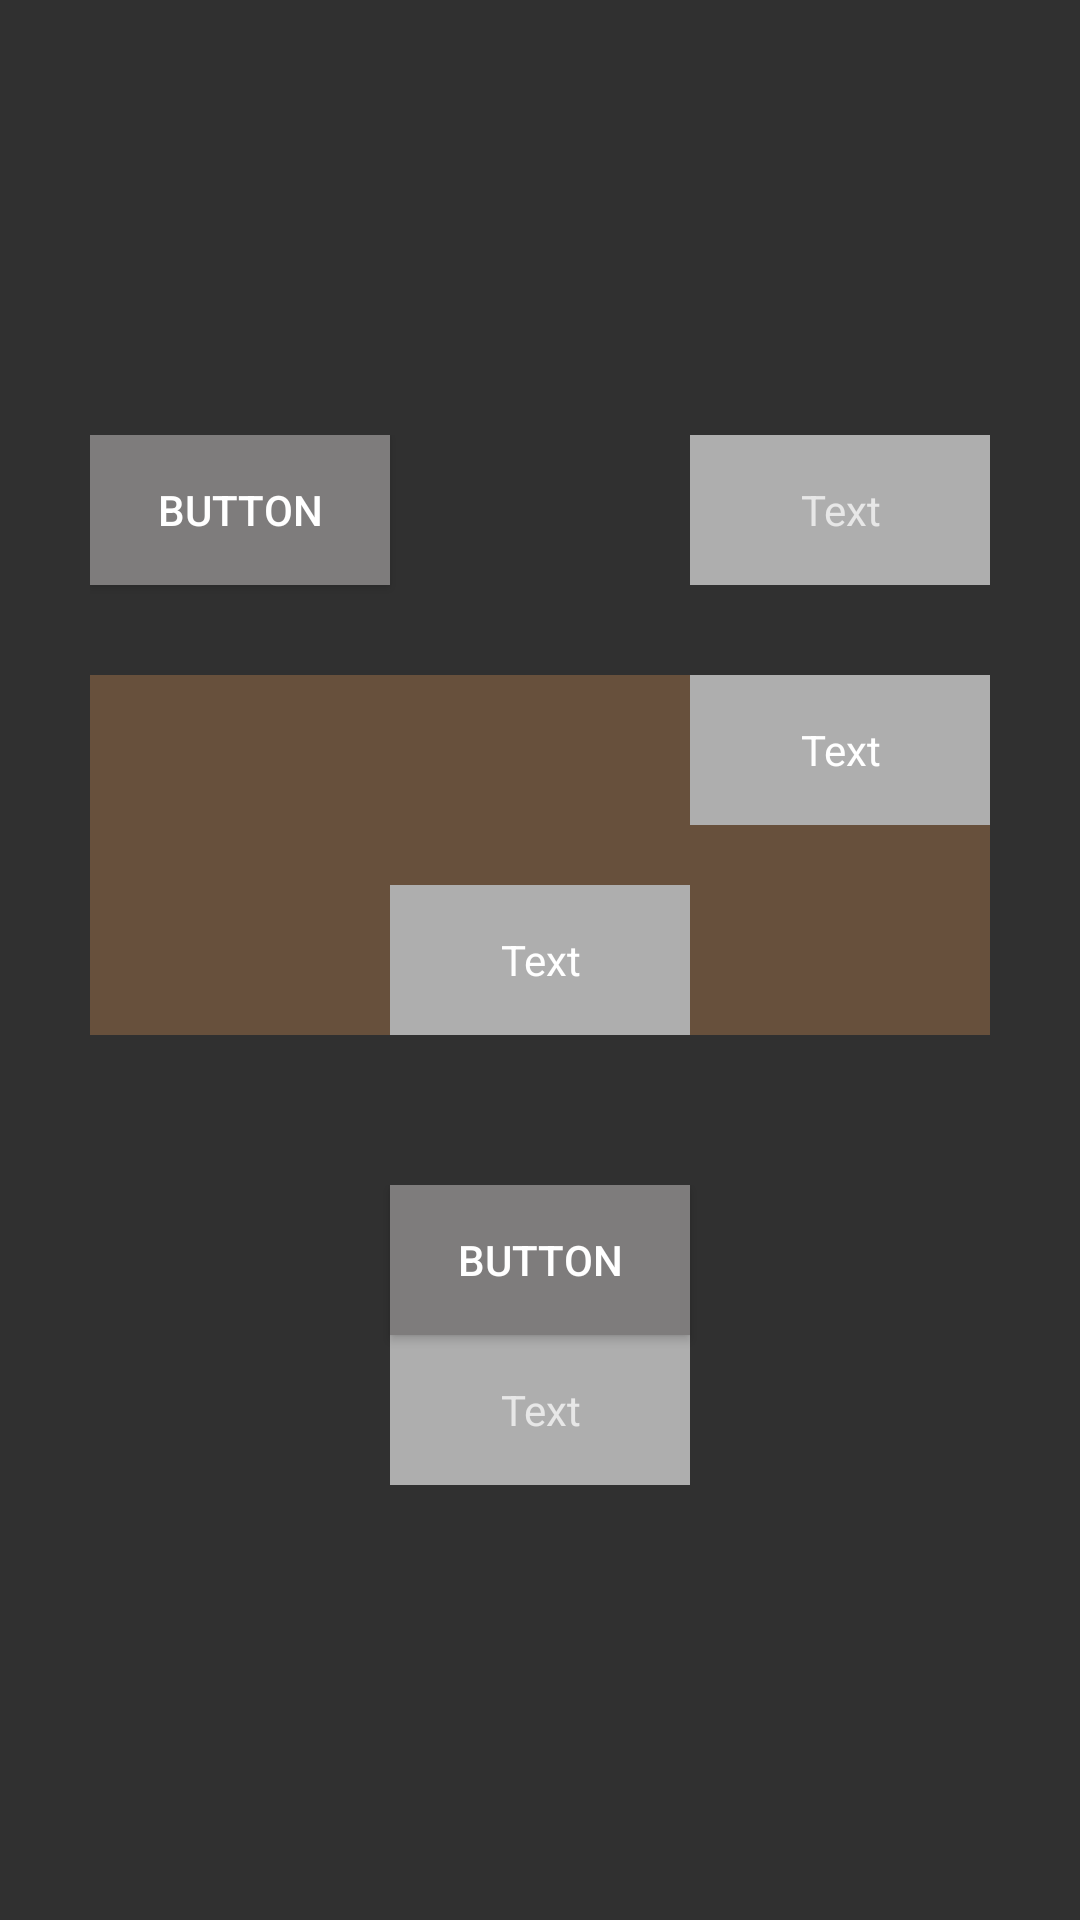

Here is an Android app screen rendered from its layout file. Give the layout XML and the strings, colors and styles it references.
<!-- AndroidManifest.xml: application theme Theme.Mobile_Labs -->
<!-- res/layout/layout_1.xml -->
<?xml version="1.0" encoding="utf-8"?>
<androidx.constraintlayout.widget.ConstraintLayout xmlns:android="http://schemas.android.com/apk/res/android"
    xmlns:app="http://schemas.android.com/apk/res-auto"
    android:layout_width="match_parent"
    android:layout_height="match_parent">

    <RelativeLayout
        android:id="@+id/relativeLayout"
        android:layout_width="300dp"
        android:layout_height="350dp"
        app:layout_constraintBottom_toBottomOf="parent"
        app:layout_constraintEnd_toEndOf="parent"
        app:layout_constraintStart_toStartOf="parent"
        app:layout_constraintTop_toTopOf="parent">

        <Button
            android:layout_width="100dp"
            android:layout_height="50dp"
            android:layout_alignParentStart="true"
            android:layout_alignParentTop="true"
            android:background="#7E7C7C"
            android:shadowColor="#635959"
            android:text="Button"
            android:textColorHighlight="#7E7C7C"
            android:textColorLink="#7E7C7C"
            app:strokeColor="#7E7C7C" />

        <TextView
            android:layout_width="100dp"
            android:layout_height="50dp"
            android:layout_alignParentTop="true"
            android:layout_alignParentEnd="true"
            android:background="#AEAEAE"
            android:gravity="center"
            android:text="Text" />

        <RelativeLayout
            android:layout_width="match_parent"
            android:layout_height="120dp"
            android:layout_alignParentTop="true"
            android:layout_marginTop="80dp"
            android:background="#67503C">

            <TextView
                android:layout_width="100dp"
                android:layout_height="50dp"
                android:layout_alignParentTop="true"
                android:layout_alignParentEnd="true"
                android:background="#AEAEAE"
                android:gravity="center"
                android:text="Text"
                android:textColor="@color/white" />

            <TextView
                android:layout_width="100dp"
                android:layout_height="50dp"
                android:layout_alignParentBottom="true"
                android:layout_centerHorizontal="true"
                android:background="#AEAEAE"
                android:gravity="center"
                android:text="Text"
                android:textColor="@color/white" />
        </RelativeLayout>

        <RelativeLayout
            android:layout_width="match_parent"
            android:layout_height="100dp"
            android:layout_alignParentBottom="true">

            <Button
                android:layout_width="100dp"
                android:layout_height="50dp"
                android:layout_alignParentTop="true"
                android:layout_centerHorizontal="true"
                android:background="#7E7C7C"
                android:text="Button" />

            <TextView
                android:layout_width="100dp"
                android:layout_height="50dp"
                android:layout_alignParentBottom="true"
                android:layout_centerHorizontal="true"
                android:background="#AEAEAE"
                android:gravity="center"
                android:text="Text" />
        </RelativeLayout>

    </RelativeLayout>

</androidx.constraintlayout.widget.ConstraintLayout>
<!-- resources referenced by this layout -->
<resources>
  <style name="Theme.Mobile_Labs" parent="Base.Theme.Mobile_Labs" />
  <style name="Base.Theme.Mobile_Labs" parent="Theme.AppCompat">
          
          
      </style>
  <!-- not gathered from this repository: default colours our renderer supplied (Android Studio template values) -->
  <color name="white">#FFFFFFFF</color>
</resources>
